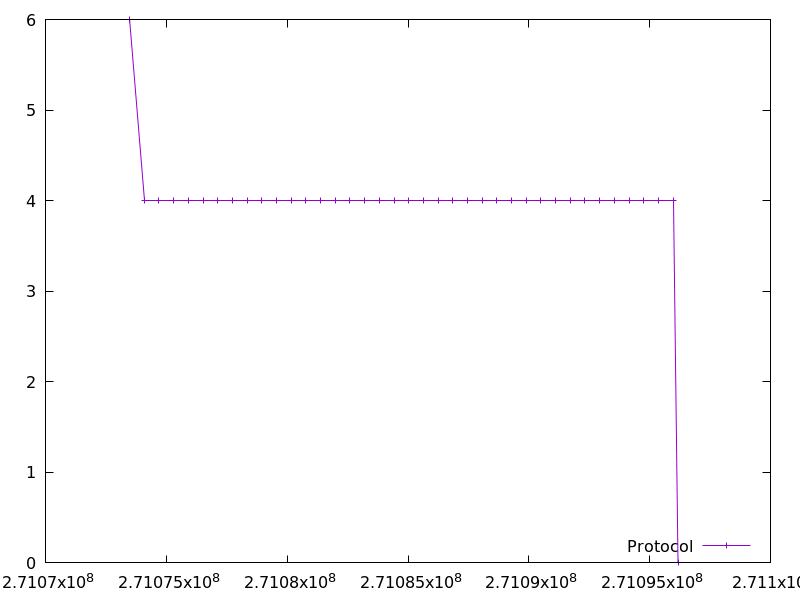

The file beside this chart, header and first rows:
271073480.272642, 6.0
271074089, 4.0
271074696, 4.0
271075303, 4.0
271075911, 4.0
271076520, 4.0
271077130, 4.0
271077738, 4.0
271078347, 4.0
271078956, 4.0
271079563, 4.0
271080171, 4.0
271080778, 4.0
271081385, 4.0
271081992, 4.0
271082599, 4.0
271083208, 4.0
271083815, 4.0
271084425, 4.0
271085032, 4.0
271085640, 4.0
271086249, 4.0
271086855, 4.0
271087461, 4.0
271088069, 4.0
271088678, 4.0
271089286, 4.0
271089895, 4.0
271090502, 4.0
271091110, 4.0
271091717, 4.0
271092326, 4.0
271092933, 4.0
271093540, 4.0
271094148, 4.0
271094755, 4.0
271095362, 4.0
271095971, 4.0
271096174, 0.0
